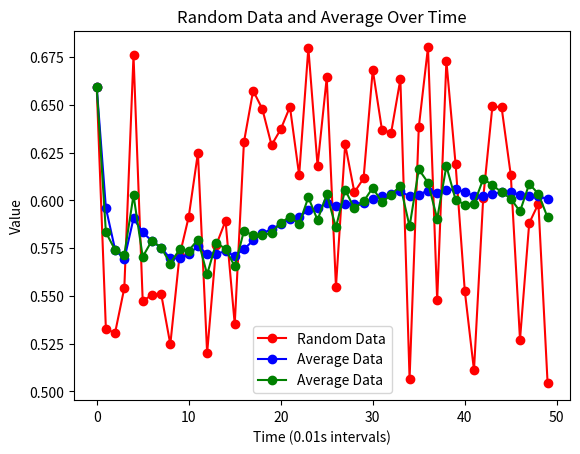

This figure's Python source:
import random
import time
import matplotlib.pyplot as plt

data = []
averages = []
test = []
num_data_points = 50  # 产生数据的总数
interval = 0.01  # 产生数据的间隔时间（秒）


def generate_random_data():
    return random.uniform(0, 0.2) + 0.5


def calculate_average(data_list):
    if len(data_list) == 0:
        return 0
    return sum(data_list) / len(data_list)


def plot_data_and_average():
    plt.plot(data, color='red', label='Random Data', marker='o')
    plt.plot(averages, color='blue', label='Average Data', marker='o')
    plt.plot(test, color='green', label='Average Data', marker='o')
    plt.title('Random Data and Average Over Time')
    plt.xlabel('Time ({}s intervals)'.format(interval))
    plt.ylabel('Value')
    plt.legend()
    plt.show()


try:
    for _ in range(num_data_points):
        # 产生随机数据
        new_data = generate_random_data()
        data.append(new_data)

        # 计算当前所有数据的平均数
        current_average = calculate_average(data)
        averages.append(current_average)

        current_sulm = 1 * current_average + (data[len(data) - 1] - data[len(data) - 2]) * 0.1
        test .append(current_sulm)

        # 打印当前数据和平均数
        print(f"New Data: {new_data}, Current Average: {current_average}")

        # 间隔 0.5s
        time.sleep(interval)

    # 产生数据完成后一次性绘制图表
    plot_data_and_average()

except KeyboardInterrupt:
    print("程序被中断。")
